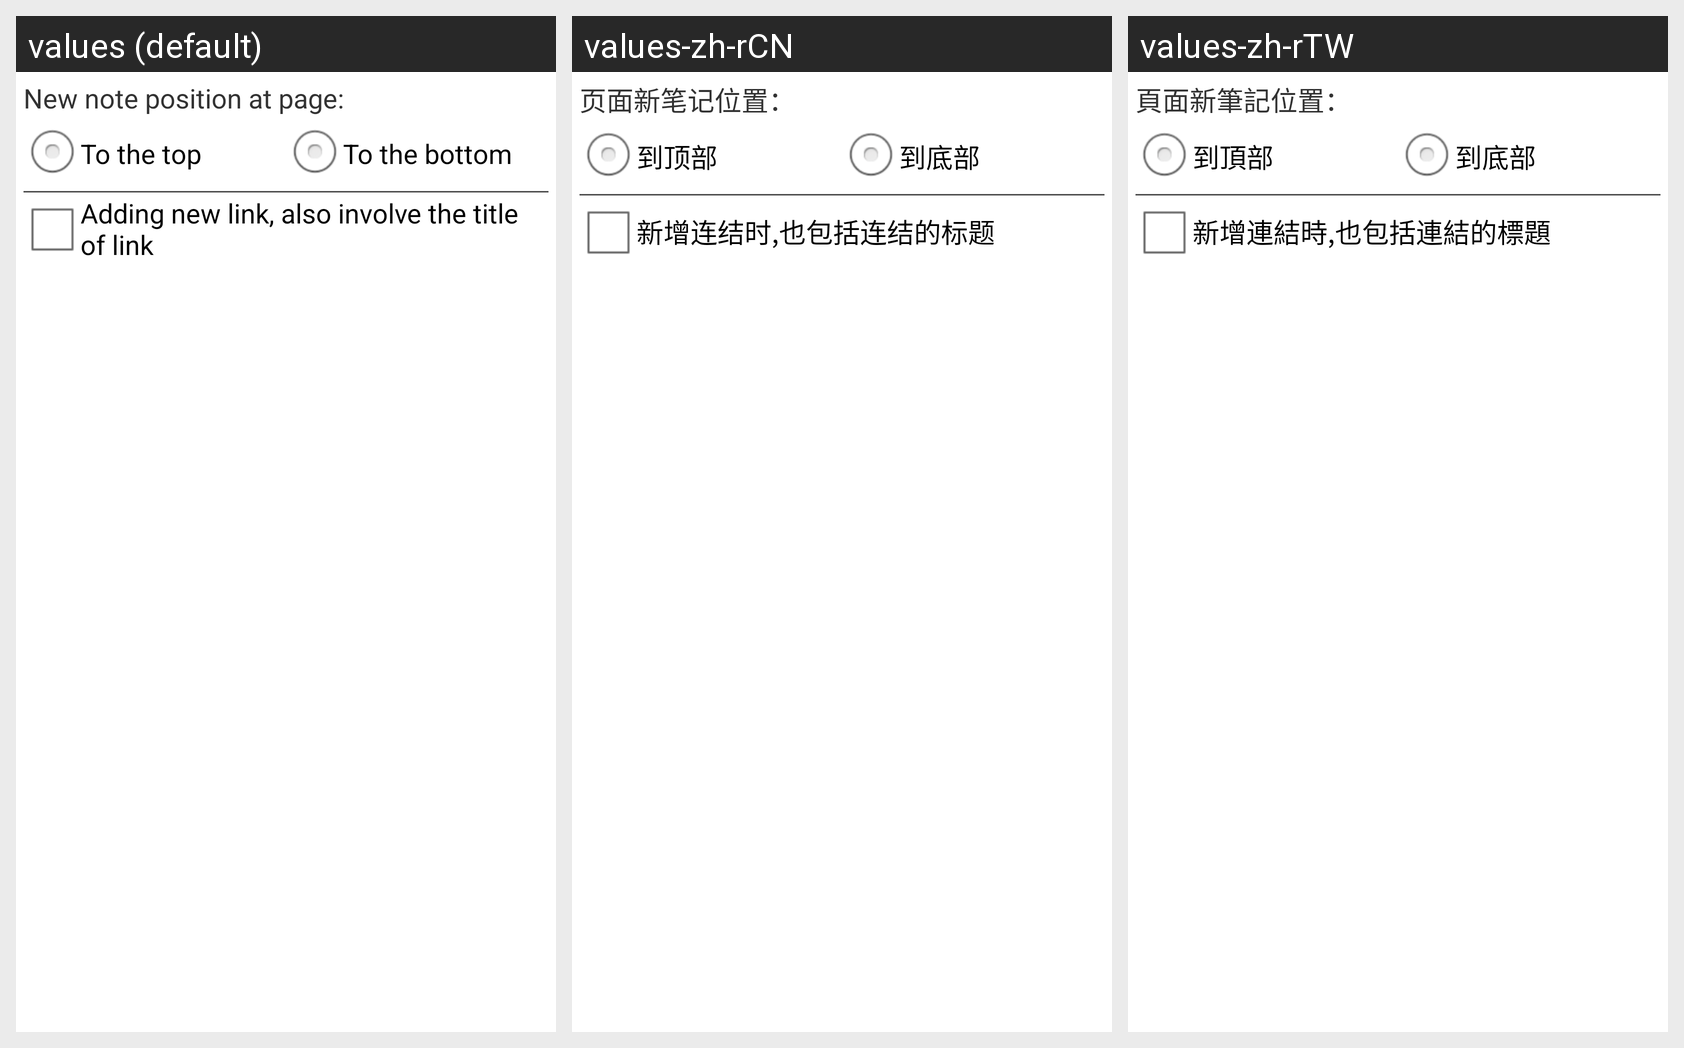

The same Android screen rendered under several of its app's locales, left to right. List the strings drawn on it with the default value and each locale's translation.
Android screen res/layout/note_add_new_option.xml rendered under 3 locales, left to right: values (default), values-zh-rCN, values-zh-rTW. Device: Nexus 5 (rendered at 1080×1920; each locale shown at half size, 540×960, under a caption strip naming it); theme AppTheme.
Strings drawn on this screen, with the default value and each locale's value (text and hints the layout hard-codes, and strings that could not be matched under every locale, appear in the picture but are not listed):

add_new_note_position
  values: New note position at page:
  values-zh-rCN: 页面新笔记位置：
  values-zh-rTW: 頁面新筆記位置：

add_new_note_top
  values: To the top
  values-zh-rCN: 到顶部
  values-zh-rTW: 到頂部

add_new_note_bottom
  values: To the bottom
  values-zh-rCN: 到底部
  values-zh-rTW: 到底部

add_new_link_title_also
  values: Adding new link, also involve the title of link
  values-zh-rCN: 新增连结时,也包括连结的标题
  values-zh-rTW: 新增連結時,也包括連結的標題
